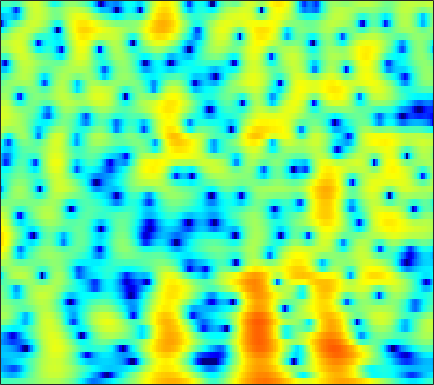

The data file committed next to this chart (first rows):
-2.7817, -2.8081, -2.7917, -2.7196, -2.642, -2.5318, -2.414, -2.3118, -2.1464, -1.9331, -1.6733, -1.4512, -1.122, -0.75836, -0.47654, -0.094637, 0.28472, 0.55881, 0.9009, 1.2089, 1.4679, 1.624, 1.7871, 1.8875
-6.841, -7.344, -8.03, -8.663, -9.025, -9.228, -8.982, -8.496, -7.545, -6.399, -5.193, -4.303, -3.172, -2.128, -1.407, -0.5286, 0.2557, 0.7807, 1.399, 1.923, 2.355, 2.619, 2.891, 3.071
-9.513, -10.01, -10.83, -11.82, -12.63, -13.54, -13.76, -13.18, -11.58, -9.609, -7.654, -6.299, -4.662, -3.218, -2.251, -1.105, -0.103, 0.5616, 1.336, 1.988, 2.522, 2.848, 3.186, 3.414
-9.628, -9.255, -8.871, -8.555, -8.326, -8, -7.606, -7.247, -6.676, -5.99, -5.214, -4.578, -3.681, -2.751, -2.051, -1.137, -0.2625, 0.3546, 1.112, 1.78, 2.346, 2.699, 3.07, 3.319
-8.398, -8.201, -8.045, -7.986, -8.002, -8.078, -8.196, -8.291, -8.365, -8.307, -8.007, -7.573, -6.686, -5.513, -4.518, -3.135, -1.78, -0.8216, 0.3468, 1.369, 2.231, 2.771, 3.343, 3.749
-8.491, -8.576, -8.757, -9.042, -9.357, -9.922, -10.71, -11.52, -12.99, -15.41, -20.03, -29.04, -23.44, -14.38, -10.57, -6.888, -4.111, -2.419, -0.556, 0.9479, 2.147, 2.874, 3.633, 4.165
-10.47, -10.9, -11.74, -12.81, -13.6, -14.31, -14.31, -13.93, -13.11, -12.18, -11.19, -10.36, -9.017, -7.368, -6.008, -4.151, -2.376, -1.145, 0.3184, 1.565, 2.579, 3.195, 3.824, 4.231
-9.093, -9.909, -11.57, -13.9, -16.05, -18.7, -17.97, -15.55, -12.49, -10.07, -8.085, -6.797, -5.244, -3.81, -2.791, -1.492, -0.2805, 0.5538, 1.556, 2.409, 3.107, 3.513, 3.89, 4.067
-3.826, -4.187, -4.742, -5.312, -5.714, -6.115, -6.324, -6.323, -6.131, -5.745, -5.187, -4.655, -3.795, -2.797, -1.984, -0.8807, 0.2042, 0.9653, 1.874, 2.615, 3.171, 3.457, 3.658, 3.649
0.5196, 0.2904, -0.1266, -0.6986, -1.211, -1.983, -2.899, -3.719, -5.044, -6.637, -8.339, -9.215, -8.792, -6.691, -4.818, -2.529, -0.6416, 0.5193, 1.762, 2.684, 3.311, 3.585, 3.703, 3.545
1.912, 1.762, 1.424, 0.9393, 0.4765, -0.2822, -1.264, -2.174, -3.659, -5.502, -7.586, -8.819, -8.669, -6.532, -4.633, -2.373, -0.5441, 0.5422, 1.657, 2.429, 2.897, 3.06, 3.033, 2.725
1.126, 1.056, 0.8602, 0.5813, 0.3175, -0.1154, -0.5955, -0.9394, -1.361, -1.684, -1.849, -1.823, -1.566, -1.073, -0.5942, 0.1059, 0.7942, 1.263, 1.756, 2.074, 2.187, 2.131, 1.861, 1.343
0.4227, 0.2631, -0.06376, -0.5056, -0.8823, -1.37, -1.729, -1.881, -1.892, -1.672, -1.251, -0.8539, -0.2582, 0.3612, 0.8207, 1.381, 1.85, 2.131, 2.399, 2.521, 2.456, 2.28, 1.859, 1.215
-0.04679, -0.4591, -1.281, -2.486, -3.61, -5.396, -7.333, -8.284, -7.803, -5.843, -3.721, -2.332, -0.7994, 0.3988, 1.119, 1.881, 2.447, 2.748, 3.005, 3.109, 3.074, 2.943, 2.621, 2.125
-0.8347, -1.171, -1.851, -2.888, -3.988, -6.087, -8.793, -10.35, -9.491, -6.495, -3.817, -2.261, -0.6869, 0.4266, 1.017, 1.555, 1.89, 2.049, 2.181, 2.256, 2.312, 2.345, 2.323, 2.212
-2.809, -2.257, -1.61, -1.164, -1.017, -0.9422, -0.865, -0.7663, -0.4866, -0.04919, 0.4405, 0.7621, 1.046, 1.101, 0.9701, 0.5531, -0.1153, -0.6966, -1.363, -1.618, -1.292, -0.7592, 0.09414, 0.8472
-6.351, -3.728, -1.471, -0.03499, 0.7201, 1.467, 1.952, 2.178, 2.39, 2.487, 2.46, 2.341, 1.994, 1.366, 0.6538, -0.7346, -2.901, -5.333, -11, -40.57, -11.3, -6.522, -2.942, -0.7979
-1.14, -0.5664, 0.1872, 0.7569, 1.092, 1.389, 1.519, 1.559, 1.551, 1.478, 1.337, 1.181, 0.8938, 0.4667, 0.03641, -0.6937, -1.586, -2.31, -3.127, -3.437, -3.055, -2.414, -1.407, -0.4936
2.097, 1.919, 1.638, 1.278, 0.9333, 0.3665, -0.2372, -0.6574, -1.134, -1.414, -1.471, -1.399, -1.216, -1.005, -0.8747, -0.7502, -0.6614, -0.6131, -0.5413, -0.3987, -0.197, -0.02075, 0.2352, 0.4504
4.389, 3.874, 2.97, 1.813, 0.7198, -1.054, -3.218, -5.11, -7.553, -8.518, -7.378, -6.014, -4.337, -2.998, -2.191, -1.346, -0.6804, -0.2691, 0.1893, 0.5388, 0.8196, 0.963, 1.075, 1.087
6.234, 5.595, 4.478, 3.019, 1.677, -0.547, -3.461, -6.157, -10.29, -12.12, -9.767, -7.786, -5.78, -4.369, -3.539, -2.586, -1.755, -1.194, -0.5071, 0.04735, 0.4353, 0.6112, 0.6535, 0.4849
7.161, 6.581, 5.618, 4.43, 3.408, 1.866, 0.2461, -0.9695, -2.509, -3.761, -4.727, -5.334, -6.063, -6.674, -6.937, -6.699, -5.712, -4.679, -3.3, -2.111, -1.298, -0.9423, -0.8435, -1.202
7.094, 6.587, 5.76, 4.762, 3.905, 2.679, 1.37, 0.3339, -1.062, -2.553, -4.201, -5.659, -8.199, -12.15, -17.63, -29.05, -13.61, -9.384, -5.938, -3.766, -2.372, -1.756, -1.41, -1.584
6.106, 5.608, 4.763, 3.738, 2.877, 1.619, 0.2734, -0.7147, -1.978, -3.125, -4.164, -4.891, -5.827, -6.634, -6.995, -6.878, -5.93, -4.897, -3.454, -2.198, -1.254, -0.7575, -0.3878, -0.3296
4.87, 4.35, 3.407, 2.171, 1.043, -0.7771, -2.857, -4.499, -6.402, -7.181, -6.734, -6.001, -4.959, -4.01, -3.348, -2.523, -1.7, -1.097, -0.3487, 0.3129, 0.8202, 1.094, 1.29, 1.297
3.567, 3.137, 2.286, 1.063, -0.1647, -2.283, -5.312, -8.546, -15.36, -17.34, -10.47, -7.378, -4.668, -2.816, -1.767, -0.6433, 0.2356, 0.7847, 1.384, 1.845, 2.174, 2.316, 2.364, 2.235
1.76, 1.568, 1.152, 0.5365, -0.04792, -1.002, -2.068, -2.828, -3.613, -3.808, -3.408, -2.843, -1.982, -1.15, -0.5894, 0.05392, 0.6004, 0.9515, 1.363, 1.695, 1.942, 2.058, 2.1, 1.975
-0.6279, -0.4758, -0.2751, -0.1238, -0.06295, -0.08446, -0.1453, -0.2376, -0.3255, -0.385, -0.3907, -0.3761, -0.3401, -0.3285, -0.3308, -0.3469, -0.3298, -0.2667, -0.08686, 0.2196, 0.5968, 0.8928, 1.227, 1.427
-4.833, -3.791, -2.397, -1.21, -0.5011, 0.2236, 0.7187, 0.949, 1.121, 1.109, 0.9424, 0.6977, 0.2109, -0.4863, -1.15, -2.205, -3.33, -3.988, -4.229, -3.463, -2.118, -1.049, 0.2032, 1.171
-11.38, -7.709, -4.498, -2.363, -1.204, -0.01689, 0.7568, 1.159, 1.431, 1.449, 1.208, 0.8467, 0.08267, -1.065, -2.283, -4.56, -8.268, -13.19, -29.77, -11.19, -5.561, -2.973, -0.5517, 1.115
-6.348, -5.338, -3.946, -2.656, -1.809, -0.8885, -0.2, 0.1692, 0.4367, 0.4911, 0.3025, 0.01998, -0.5587, -1.346, -2.071, -3.145, -4.181, -4.727, -4.775, -3.885, -2.414, -1.224, 0.2445, 1.456
-4.631, -4.259, -3.704, -3.045, -2.518, -1.893, -1.308, -0.9959, -0.6981, -0.6287, -0.772, -1.021, -1.486, -2.042, -2.426, -2.821, -2.902, -2.735, -2.16, -1.32, -0.2934, 0.4975, 1.482, 2.307
-5.472, -5.657, -5.617, -5.151, -4.541, -3.603, -2.633, -2.095, -1.542, -1.382, -1.566, -1.988, -2.896, -4.216, -5.331, -6.557, -6.518, -5.452, -3.413, -1.399, 0.3494, 1.456, 2.654, 3.527
-9.359, -12.04, -15.68, -14.01, -10.78, -7.356, -5.002, -3.748, -2.647, -2.12, -2.139, -2.54, -3.686, -5.771, -8.242, -13.67, -15.14, -9.862, -4.853, -1.586, 0.7046, 2.001, 3.302, 4.21
-8.941, -10.78, -12.58, -12.03, -10.47, -8.026, -6.07, -4.795, -3.606, -2.779, -2.4, -2.344, -2.577, -3.018, -3.394, -3.619, -3.326, -2.696, -1.485, -0.1174, 1.196, 2.059, 3.006, 3.697
-5.897, -6.898, -7.911, -8.263, -8.001, -6.959, -5.658, -4.631, -3.443, -2.519, -1.892, -1.611, -1.418, -1.367, -1.387, -1.353, -1.155, -0.854, -0.3096, 0.4261, 1.221, 1.817, 2.548, 3.123
-4.129, -6.316, -10.33, -14.39, -13.16, -8.853, -5.529, -3.798, -2.093, -1.021, -0.3881, -0.1931, -0.2209, -0.5471, -0.8965, -1.478, -1.922, -2.032, -1.67, -0.8352, 0.269, 1.12, 2.143, 2.962
0.01579, -1.634, -4.04, -5.738, -5.523, -3.76, -1.793, -0.6633, 0.4624, 1.087, 1.253, 1.094, 0.4472, -0.7349, -2.027, -4.516, -8.277, -11.66, -10.87, -6.371, -2.949, -1.072, 0.7851, 2.099
2.939, 2.342, 1.667, 1.216, 1.081, 1.083, 1.268, 1.42, 1.526, 1.466, 1.137, 0.6967, -0.2018, -1.495, -2.797, -4.912, -7.309, -8.77, -8.763, -6.971, -4.935, -3.594, -2.077, -0.841
3.741, 3.495, 3.175, 2.884, 2.685, 2.436, 2.19, 2.029, 1.721, 1.358, 0.868, 0.4012, -0.3594, -1.273, -2.074, -3.178, -4.244, -4.978, -5.705, -6.122, -6.175, -6.003, -5.416, -4.442
3.918, 3.837, 3.643, 3.38, 3.14, 2.808, 2.424, 2.128, 1.726, 1.294, 0.8554, 0.487, -0.06251, -0.72, -1.295, -2.208, -3.307, -4.279, -5.898, -8.035, -10.79, -12.95, -13.24, -9.999
3.61, 3.62, 3.466, 3.126, 2.773, 2.187, 1.562, 1.067, 0.5491, 0.183, -0.01549, -0.0907, -0.1861, -0.3735, -0.6065, -1.136, -1.943, -2.743, -4.194, -6.197, -8.769, -10.67, -11.01, -8.27
2.565, 2.643, 2.474, 1.95, 1.307, 0.07531, -1.532, -2.847, -4.392, -4.724, -3.825, -2.838, -1.666, -0.8412, -0.4797, -0.2866, -0.4053, -0.6592, -1.129, -1.633, -2.073, -2.209, -2.034, -1.46
1.044, 1.296, 1.252, 0.7443, 0.001249, -1.57, -4.159, -7.205, -14.32, -16.23, -8.416, -5.301, -2.733, -1.214, -0.5341, -0.03277, 0.1326, 0.09281, -0.04036, -0.1635, -0.1811, -0.0803, 0.2384, 0.7138
-0.1964, 0.3179, 0.6523, 0.6295, 0.3995, -0.1983, -1.025, -1.705, -2.405, -2.464, -1.921, -1.298, -0.5302, -0.02423, 0.155, 0.05795, -0.3488, -0.8046, -1.528, -2.163, -2.326, -2.066, -1.288, -0.2591
-1.274, -0.6789, -0.04338, 0.4126, 0.658, 0.8752, 1.014, 1.116, 1.21, 1.325, 1.459, 1.529, 1.507, 1.277, 0.909, 0.07524, -1.286, -2.743, -5.587, -9.988, -14.05, -11.02, -6.164, -2.955
-3.445, -3.046, -2.415, -1.651, -1.027, -0.1674, 0.615, 1.127, 1.705, 2.1, 2.332, 2.372, 2.251, 1.893, 1.429, 0.553, -0.7121, -1.939, -3.935, -6.079, -7.155, -6.527, -4.585, -2.592
-7.819, -8.416, -8.29, -6.623, -4.937, -2.759, -0.9777, 0.06143, 1.149, 1.901, 2.342, 2.5, 2.495, 2.261, 1.954, 1.387, 0.7021, 0.1239, -0.6184, -1.211, -1.55, -1.573, -1.354, -0.9429
-10.55, -14.7, -19.15, -10.94, -6.978, -3.421, -1.032, 0.2456, 1.494, 2.318, 2.775, 2.925, 2.901, 2.662, 2.375, 1.896, 1.371, 0.9623, 0.4655, 0.0586, -0.2805, -0.4763, -0.6868, -0.8691
-3.067, -3.279, -3.056, -2.151, -1.157, 0.2151, 1.453, 2.219, 2.956, 3.382, 3.512, 3.41, 3.047, 2.449, 1.902, 1.095, 0.295, -0.2076, -0.699, -1.029, -1.253, -1.45, -1.827, -2.438
0.9755, 1.133, 1.466, 1.921, 2.329, 2.881, 3.386, 3.694, 3.92, 3.894, 3.587, 3.138, 2.212, 0.8803, -0.4015, -2.466, -4.669, -5.851, -6.152, -5.364, -4.463, -4.051, -3.967, -4.461
1.624, 1.84, 2.196, 2.616, 2.932, 3.344, 3.671, 3.822, 3.882, 3.715, 3.251, 2.676, 1.523, -0.1875, -1.996, -5.409, -11.02, -17.9, -14.86, -9.287, -6.645, -5.603, -5.014, -5.03
-0.3495, -0.03207, 0.5443, 1.217, 1.727, 2.36, 2.878, 3.165, 3.409, 3.461, 3.275, 2.961, 2.289, 1.306, 0.3651, -1.069, -2.476, -3.279, -3.816, -3.84, -3.749, -3.833, -4.229, -4.977
-6.272, -5.327, -3.648, -2.053, -1.017, 0.1229, 1.045, 1.63, 2.255, 2.725, 3.052, 3.18, 3.191, 3.017, 2.788, 2.351, 1.85, 1.434, 0.8579, 0.23, -0.5556, -1.324, -2.717, -4.78
-20.04, -13.21, -8.691, -6.074, -4.772, -3.562, -2.616, -1.933, -0.9834, 0.03685, 1.048, 1.732, 2.476, 3, 3.245, 3.383, 3.309, 3.128, 2.746, 2.179, 1.414, 0.7049, -0.4528, -1.842
-9.296, -8.753, -7.933, -7.473, -7.481, -8.085, -9.074, -9.368, -7.869, -5.104, -2.502, -0.8917, 0.773, 1.962, 2.576, 3.106, 3.327, 3.332, 3.134, 2.741, 2.192, 1.71, 1.015, 0.3438
-5.531, -5.406, -5.467, -5.987, -6.833, -8.858, -12.53, -15.66, -12.44, -7.025, -3.371, -1.407, 0.5373, 1.886, 2.597, 3.195, 3.47, 3.48, 3.254, 2.805, 2.182, 1.633, 0.8761, 0.1953
-2.733, -2.442, -2.305, -2.402, -2.616, -2.994, -3.249, -3.174, -2.554, -1.436, -0.1408, 0.7909, 1.868, 2.7, 3.157, 3.511, 3.581, 3.431, 2.973, 2.193, 1.085, 0.02886, -1.625, -3.378
